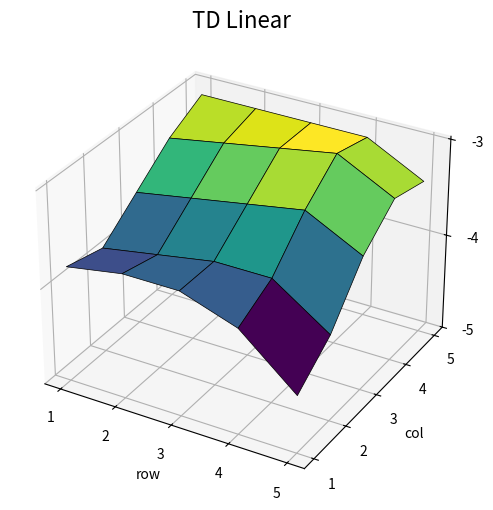

This chart was generated by the following Python code:
# 3D绘图，用于强化学习作业
import numpy as np
import matplotlib.pyplot as plt


def draw_3d(v: np.ndarray, title: str, path: str = None):
    # 数据大小：5x5
    rows, cols = 5, 5

    # 创建网格坐标
    x = np.arange(1, cols + 1)  # x 轴：列号
    y = np.arange(1, rows + 1)  # y 轴：行号
    x, y = np.meshgrid(x, y)  # 创建网格

    z = v.reshape(rows, cols)  # 5x5 数据

    # 创建 3D 图形对象
    fig = plt.figure(figsize=(8, 6))  # 设置图形大小
    ax = fig.add_subplot(111, projection='3d')  # 3D 子图

    # 绘制网格图
    ax.plot_surface(
        y, x, z,  # 网格坐标和数据
        cmap='viridis',  # 颜色映射（'viridis' 是渐变配色方案）
        edgecolor='k',  # 网格线颜色
        linewidth=0.5  # 网格线宽度
    )

    # 设置x轴和y轴的刻度
    ax.set_xticks(np.arange(1, cols + 1, 1))
    ax.set_yticks(np.arange(1, rows + 1, 1))
    ax.set_zticks(np.arange(-5, -2, 1))

    # 设置轴标签和标题
    ax.set_title(title, fontsize=16)
    ax.set_xlabel("row")
    ax.set_ylabel("col")

    if path is not None:
        plt.savefig(path)
    plt.show()


if __name__ == '__main__':
    # 把C++代码中生成的V放入draw_3d函数中
    v = np.array([-3.8,
                  -3.9,
                  -3.6,
                  -3.3,
                  -3.1,
                  -3.7,
                  -3.8,
                  -3.5,
                  -3.2,
                  -3.1,
                  -3.7,
                  -3.7,
                  -3.4,
                  -3.1,
                  -3.1,
                  -3.9,
                  -3.7,
                  -3.3,
                  -3.0,
                  -3.1,
                  -4.4,
                  -4.1,
                  -3.6,
                  -3.3,
                  -3.4])
    draw_3d(v, "TD Linear")
